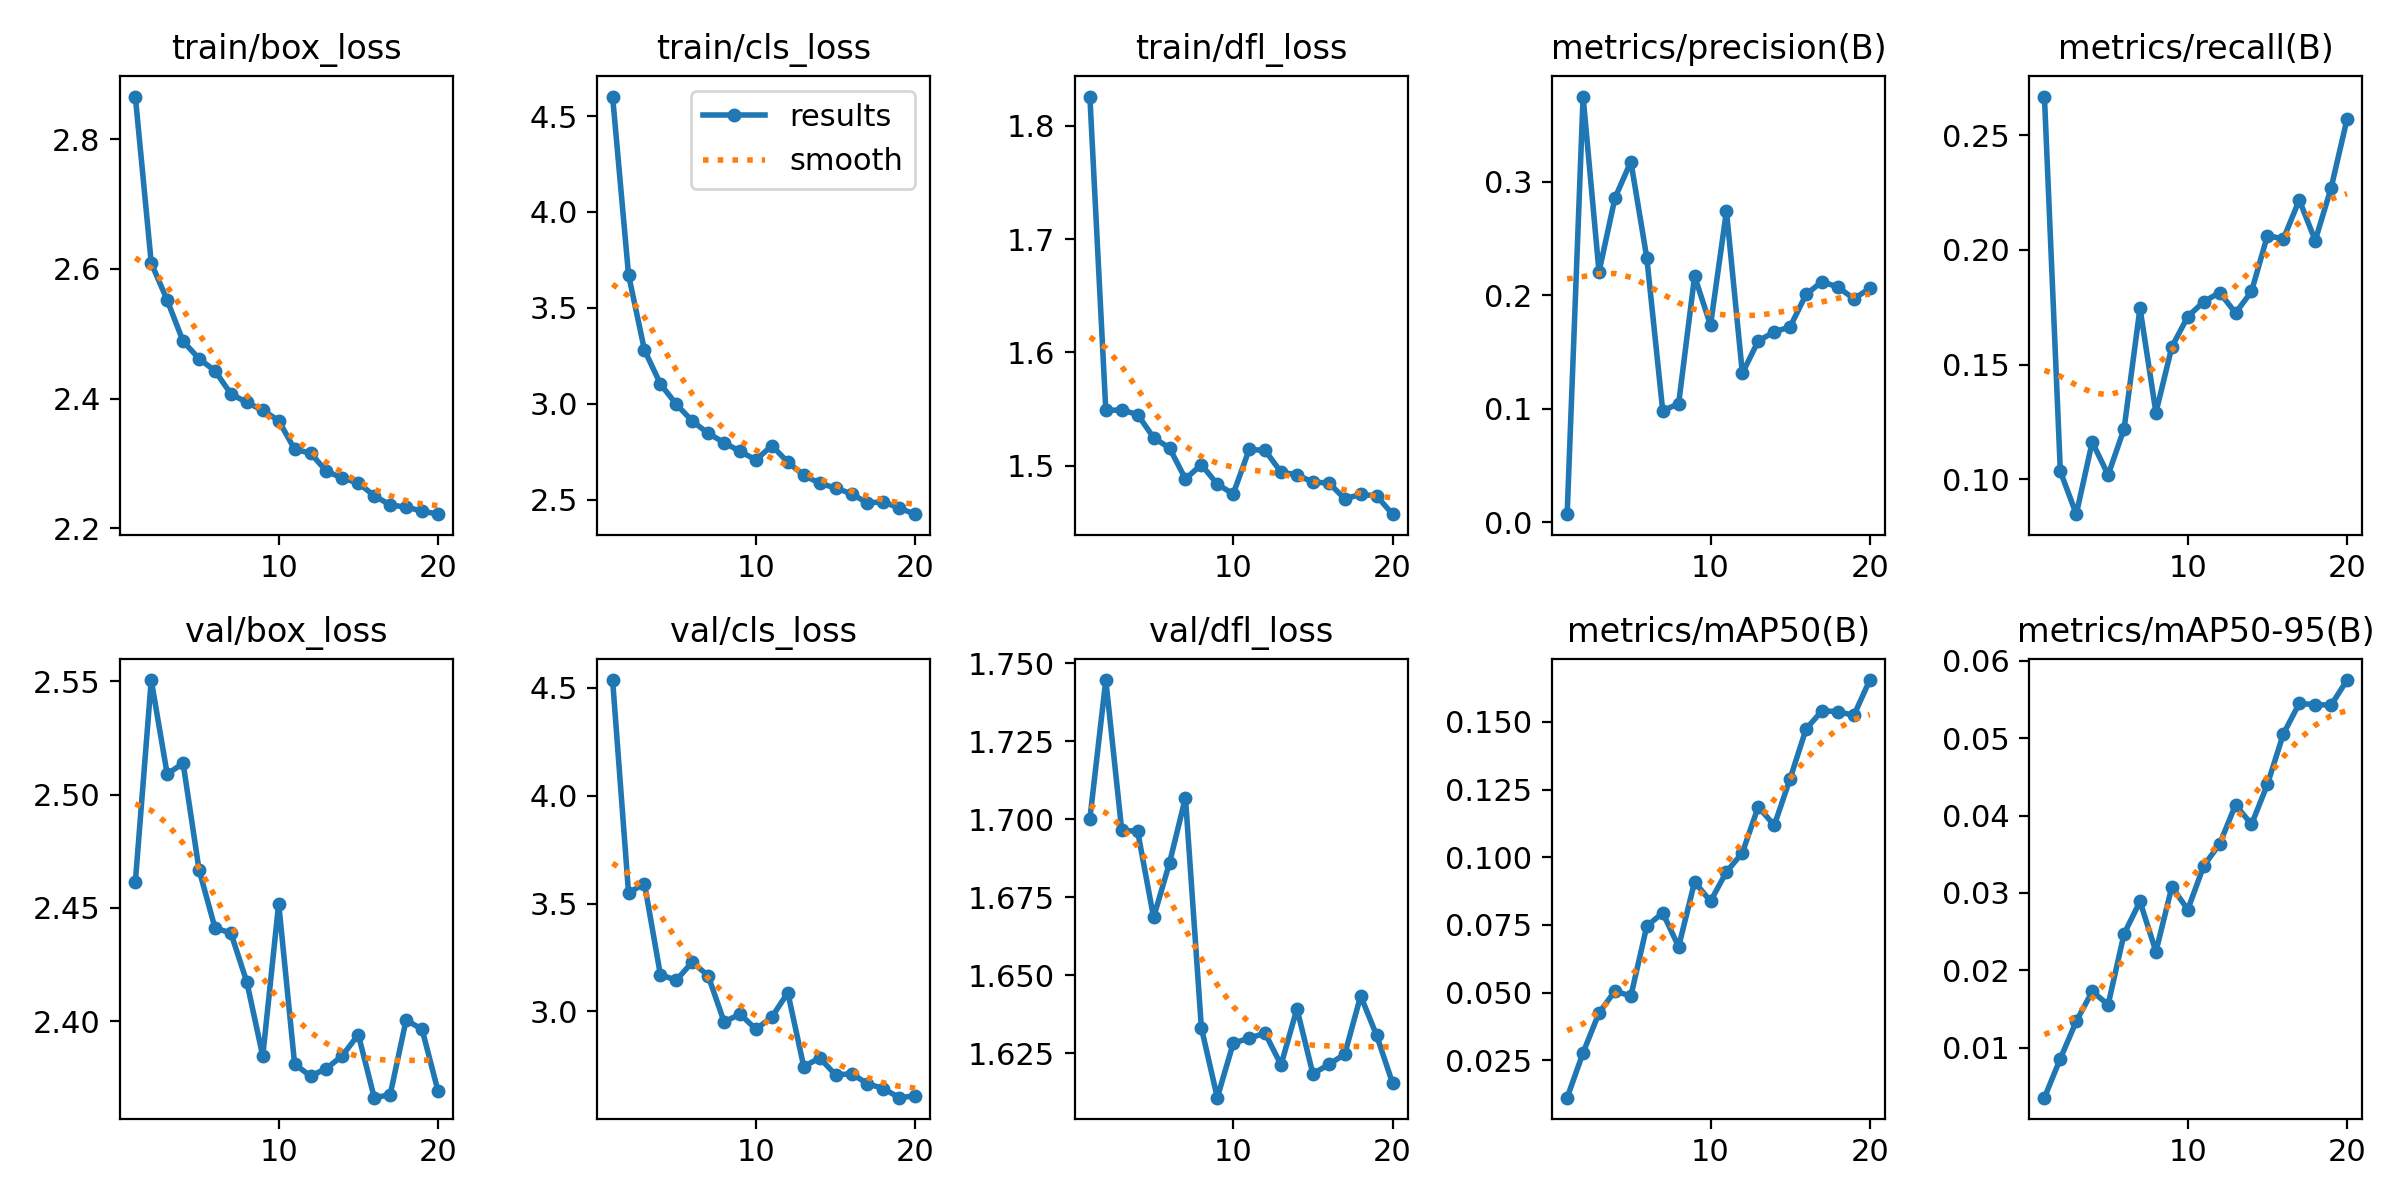

Data behind this chart, as committed beside it:
epoch, time, train/box_loss, train/cls_loss, train/dfl_loss, metrics/precision(B), metrics/recall(B), metrics/mAP50(B), metrics/mAP50-95(B), val/box_loss, val/cls_loss, val/dfl_loss, lr/pg0, lr/pg1, lr/pg2
1, 313, 2.866, 4.602, 1.826, 0.00712, 0.2668, 0.01126, 0.00357, 2.461, 4.537, 1.7, 0.0001648, 0.0001648, 0.0001648
2, 896.3, 2.609, 3.673, 1.549, 0.3753, 0.1035, 0.02786, 0.00862, 2.551, 3.55, 1.745, 0.0003151, 0.0003151, 0.0003151
3, 1218, 2.552, 3.28, 1.549, 0.2207, 0.08488, 0.04255, 0.01343, 2.509, 3.592, 1.696, 0.0004488, 0.0004488, 0.0004488
4, 1531, 2.488, 3.104, 1.545, 0.2857, 0.1163, 0.05065, 0.01728, 2.514, 3.17, 1.696, 0.0004258, 0.0004258, 0.0004258
5, 1838, 2.462, 2.998, 1.525, 0.318, 0.102, 0.04876, 0.01559, 2.467, 3.144, 1.669, 0.000401, 0.000401, 0.000401
6, 2142, 2.443, 2.911, 1.516, 0.2332, 0.1221, 0.07459, 0.02472, 2.441, 3.229, 1.686, 0.0003763, 0.0003763, 0.0003763
7, 2446, 2.407, 2.846, 1.488, 0.09825, 0.1747, 0.07948, 0.0289, 2.439, 3.165, 1.707, 0.0003515, 0.0003515, 0.0003515
8, 2749, 2.394, 2.798, 1.501, 0.1046, 0.1291, 0.06699, 0.02243, 2.417, 2.951, 1.633, 0.0003268, 0.0003268, 0.0003268
9, 3053, 2.382, 2.752, 1.484, 0.2169, 0.1578, 0.09088, 0.03079, 2.385, 2.987, 1.611, 0.000302, 0.000302, 0.000302
10, 3357, 2.366, 2.708, 1.475, 0.1737, 0.171, 0.08378, 0.02785, 2.452, 2.918, 1.628, 0.0002772, 0.0002772, 0.0002772
11, 3649, 2.322, 2.782, 1.514, 0.2742, 0.1774, 0.0946, 0.03349, 2.381, 2.974, 1.63, 0.0002525, 0.0002525, 0.0002525
12, 3942, 2.316, 2.696, 1.514, 0.1313, 0.1815, 0.1017, 0.03633, 2.376, 3.087, 1.631, 0.0002278, 0.0002278, 0.0002278
13, 4234, 2.288, 2.628, 1.494, 0.1599, 0.1726, 0.1187, 0.04139, 2.379, 2.744, 1.621, 0.000203, 0.000203, 0.000203
14, 4527, 2.277, 2.586, 1.492, 0.1677, 0.1819, 0.1118, 0.03885, 2.385, 2.784, 1.639, 0.0001782, 0.0001782, 0.0001782
15, 5303, 2.27, 2.562, 1.485, 0.1723, 0.2063, 0.1291, 0.04403, 2.394, 2.705, 1.618, 0.0001535, 0.0001535, 0.0001535
16, 6082, 2.25, 2.531, 1.485, 0.2009, 0.2048, 0.1474, 0.05053, 2.366, 2.711, 1.621, 0.0001288, 0.0001288, 0.0001288
17, 6832, 2.236, 2.483, 1.471, 0.2121, 0.2218, 0.1541, 0.05448, 2.368, 2.665, 1.625, 0.000104, 0.000104, 0.000104
18, 7580, 2.233, 2.49, 1.475, 0.2073, 0.2041, 0.1538, 0.05431, 2.401, 2.642, 1.643, 7.925e-05, 7.925e-05, 7.925e-05
19, 8216, 2.227, 2.456, 1.473, 0.197, 0.2271, 0.1524, 0.05426, 2.396, 2.6, 1.631, 5.45e-05, 5.45e-05, 5.45e-05
20, 8966, 2.222, 2.425, 1.457, 0.2062, 0.257, 0.1654, 0.05749, 2.369, 2.608, 1.615, 2.975e-05, 2.975e-05, 2.975e-05
